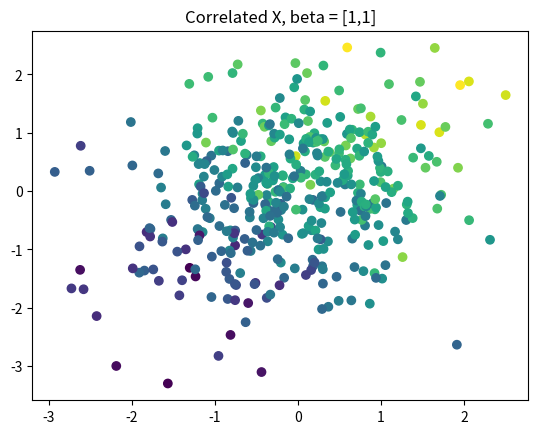

This chart was generated by the following Python code:
# Generate data for our experiments
import numpy as np
import matplotlib.pyplot as plt

DEFAULT_PARAMS = {
    'beta': np.array([1, 1]).T,
    'cov': np.array([[1, 0.5],[0.5, 1]]),
    'sigma': 1,
    'n': 200    
}

def linearRegression_normal(beta, cov, sigma, n):
    """
    Draw n observations from a linear regression
       Y  = X beta + epsilon
       epsilon ~ N(0, sigma)
       X ~ N(0, cov)
    for isotropic x's, call this function with cov=np.eye(len(beta))
    :param beta: in R^{d x 1}
    :param cov:  in R^{d x d}
    :param sigma: in R^+
    :param n: in R
    :return: X, Y  where X \in R^{n x d} and Y \in R^{n x 1}
    """
    d = len(beta)
    X = np.random.multivariate_normal(np.zeros(d), cov, size=n)
    eps = np.random.normal(loc=0, scale=sigma, size=n)

    Y = X @ beta + eps


    return X, Y

def default_data():
    d = DEFAULT_PARAMS
    return linearRegression_normal(d['beta'], d['cov'], d['sigma'], d['n'])


if __name__=="__main__":
    # An isotropic example
    X, Y = linearRegression_normal(beta=np.array([1, 1]).T,
                                  cov=np.eye(2),
                                  sigma=1,
                                  n=200)

    plt.scatter(X[:,0], X[:,1], c=Y)
    plt.title("Isotropic X, beta = [1,1]")
    plt.show()

    # A correlated example
    X, Y = linearRegression_normal(beta=np.array([1, 1]).T,
                                   cov=np.array([[1, 0.5],
                                                 [0.5, 1]]),
                                   sigma=1,
                                   n=200)

    plt.scatter(X[:, 0], X[:, 1], c=Y)
    plt.title("Correlated X, beta = [1,1]")
    plt.show()

